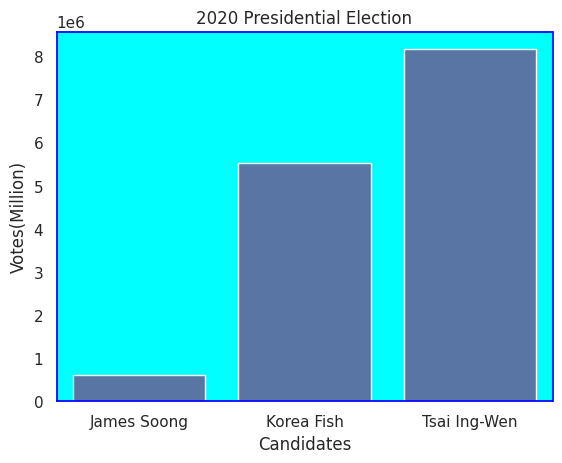

Here is the Python script that generated this plot:
import seaborn as sns
import matplotlib.pyplot as plt
import pandas as pd

election={'votes': [608590, 5522119, 8170231],
          'candidates': ['James Soong', 'Korea Fish', 'Tsai Ing-Wen']}
data=pd.DataFrame(election)
sns.set_theme(style='dark', rc={'axes.edgecolor': 'blue', 'axes.facecolor': 'cyan'})
sns.barplot(x='candidates', y='votes', data=data)
plt.title('2020 Presidential Election')
plt.xlabel('Candidates')
plt.ylabel('Votes(Million)')
plt.show()